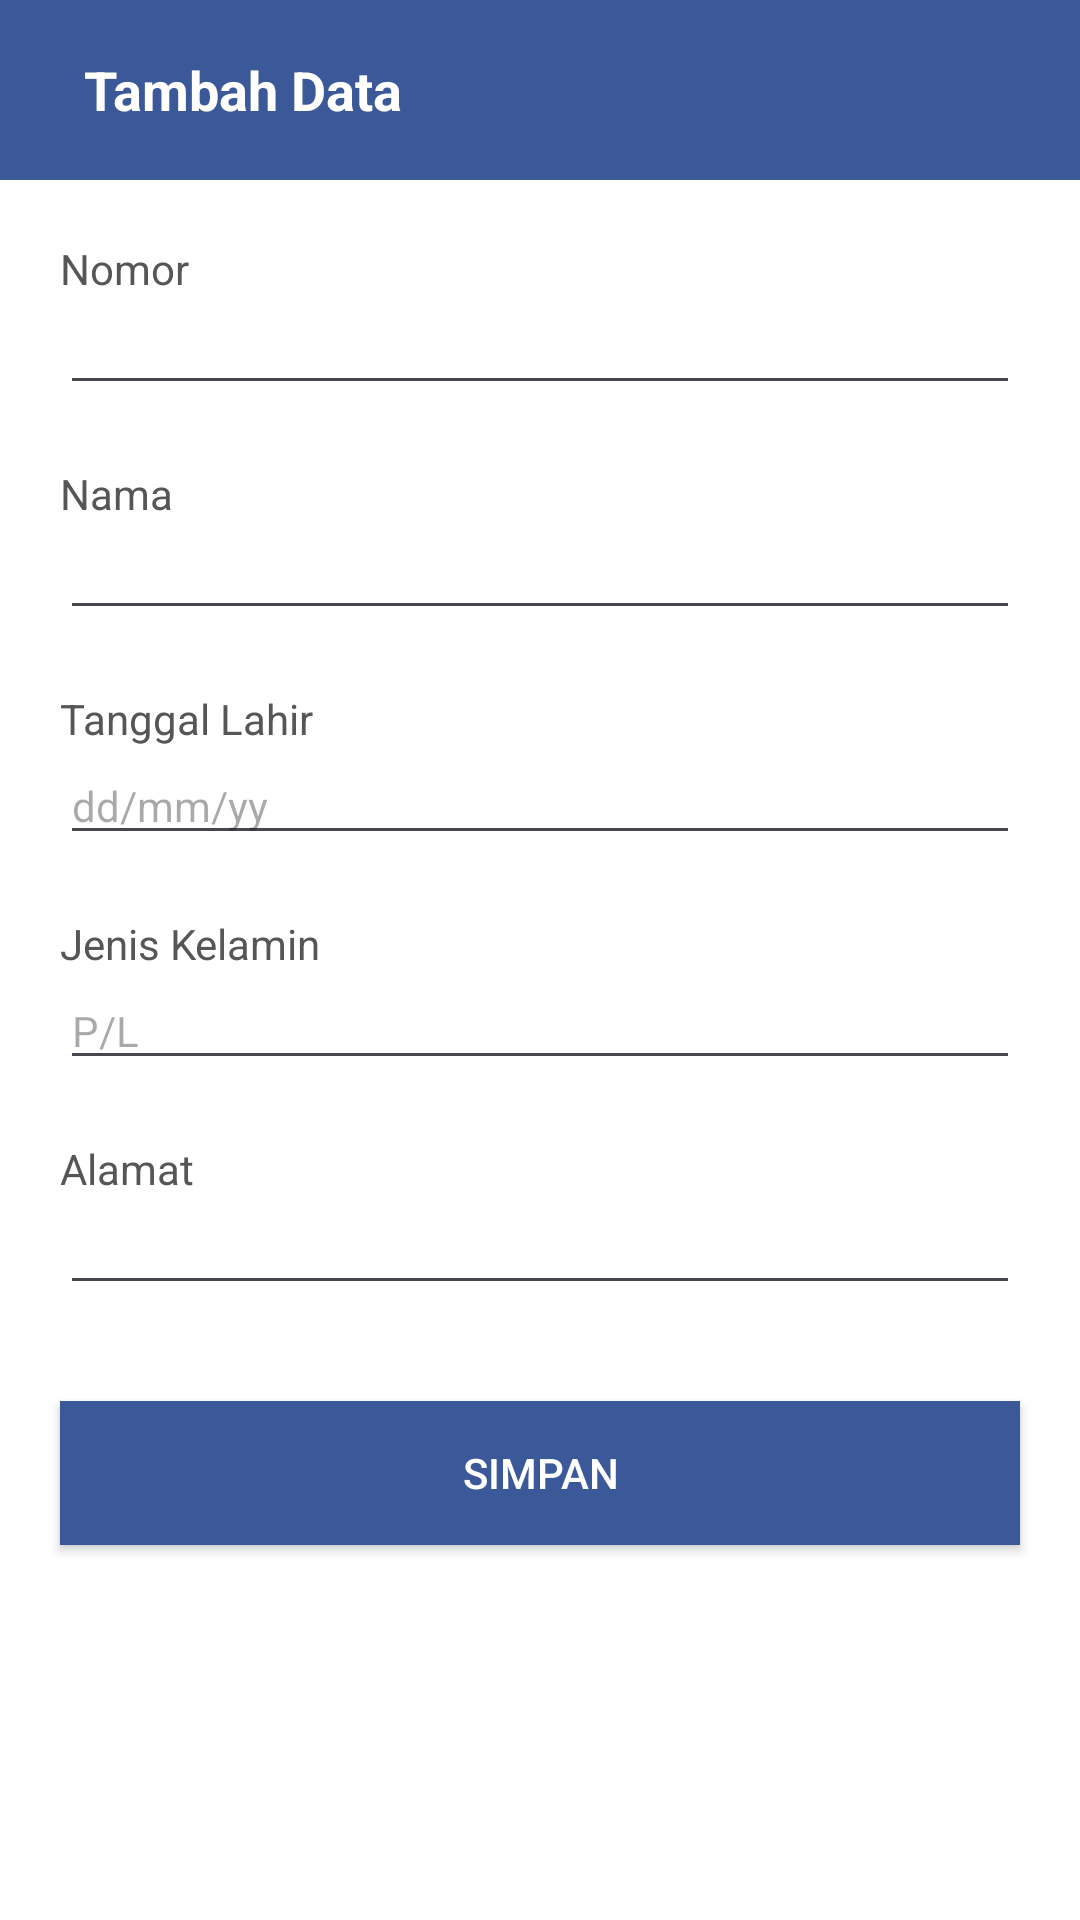

Here is an Android app screen rendered from its layout file. Give the layout XML and the strings, colors and styles it references.
<!-- AndroidManifest.xml: application theme Theme.JMP_Sertifikasi -->
<!-- res/layout/activity_create.xml -->
<?xml version="1.0" encoding="utf-8"?>
<RelativeLayout xmlns:android="http://schemas.android.com/apk/res/android"
    xmlns:app="http://schemas.android.com/apk/res-auto"
    xmlns:tools="http://schemas.android.com/tools"
    android:layout_width="match_parent"
    android:layout_height="match_parent"
    android:background="@color/colorBackground"
    tools:context=".CreateActivity">

    <LinearLayout
        android:layout_width="match_parent"
        android:layout_height="60dp"
        android:orientation="horizontal"
        android:layout_alignParentStart="true"
        android:layout_alignParentTop="true"
        android:padding="8dp"
        android:gravity="center_vertical"
        android:background="@color/colorPrimary"> 

        <ImageButton
            android:id="@+id/backButton"
            android:layout_width="wrap_content"
            android:layout_height="wrap_content"
            android:background="?android:attr/selectableItemBackgroundBorderless"
            android:src="@drawable/back" />

        <TextView
            android:id="@+id/title"
            android:layout_width="match_parent"
            android:layout_height="wrap_content"
            android:layout_marginStart="20dp"
            android:layout_marginEnd="20dp"
            android:text="Tambah Data"
            android:textSize="18sp"
            android:drawablePadding="8dp"
            android:textColor="@android:color/white"
            android:textStyle="bold" />
    </LinearLayout>

    <TextView
        android:layout_width="match_parent"
        android:id="@+id/viewnomor"
        android:layout_height="wrap_content"
        android:layout_marginStart="20dp"
        android:layout_marginTop="80dp"
        android:layout_marginEnd="20dp"
        android:text="Nomor"
        android:textColor="@color/colorText"
        />
    <EditText
        android:layout_width="match_parent"
        android:layout_height="wrap_content"
        android:layout_below="@+id/viewnomor"
        android:id="@+id/nomor"
        android:layout_marginStart="20dp"
        android:layout_marginEnd="20dp"
        android:inputType="text"
        android:textSize="14dp"
        ></EditText>
    <TextView
        android:layout_width="match_parent"
        android:id="@+id/viewnama"
        android:layout_height="wrap_content"
        android:layout_below="@+id/nomor"
        android:layout_marginStart="20dp"
        android:layout_marginTop="20dp"
        android:layout_marginEnd="20dp"
        android:text="Nama"
        android:textColor="@color/colorText"
        />
    <EditText
        android:layout_width="match_parent"
        android:layout_height="wrap_content"
        android:layout_below="@+id/viewnama"
        android:id="@+id/nama"
        android:layout_marginStart="20dp"
        android:layout_marginEnd="20dp"
        android:inputType="text"
        android:textSize="14dp"
        />
    <TextView
        android:layout_width="match_parent"
        android:id="@+id/viewtanggal"
        android:layout_height="wrap_content"
        android:layout_below="@+id/nama"
        android:layout_marginStart="20dp"
        android:layout_marginTop="20dp"
        android:layout_marginEnd="20dp"
        android:text="Tanggal Lahir"
        android:textColor="@color/colorText"
        />
    <EditText
        android:layout_width="match_parent"
        android:layout_height="wrap_content"
        android:layout_below="@+id/viewtanggal"
        android:id="@+id/tanggal"
        android:layout_marginStart="20dp"
        android:layout_marginEnd="20dp"
        android:hint="dd/mm/yy"
        android:textSize="14dp"
        />
    <TextView
        android:layout_width="match_parent"
        android:id="@+id/viewjk"
        android:layout_height="wrap_content"
        android:layout_below="@+id/tanggal"
        android:layout_marginStart="20dp"
        android:layout_marginTop="20dp"
        android:layout_marginEnd="20dp"
        android:text="Jenis Kelamin"
        android:textColor="@color/colorText"
        />
    <EditText
        android:layout_width="match_parent"
        android:layout_height="wrap_content"
        android:layout_below="@+id/viewjk"
        android:id="@+id/jk"
        android:layout_marginStart="20dp"
        android:layout_marginEnd="20dp"
        android:hint="P/L"
        android:inputType="text"
        android:textSize="14dp"
        />
    <TextView
        android:layout_width="match_parent"
        android:id="@+id/viewalamat"
        android:layout_height="wrap_content"
        android:layout_below="@+id/jk"
        android:layout_marginStart="20dp"
        android:layout_marginTop="20dp"
        android:layout_marginEnd="20dp"
        android:text="Alamat"
        android:textColor="@color/colorText"
        />
    <EditText
        android:layout_width="match_parent"
        android:layout_height="wrap_content"
        android:layout_below="@+id/viewalamat"
        android:id="@+id/alamat"
        android:layout_marginStart="20dp"
        android:layout_marginEnd="20dp"
        android:inputType="text"
        android:textSize="14dp"
        />
    <Button
        android:layout_marginTop="32dp"
        android:layout_width="match_parent"
        android:layout_height="wrap_content"
        android:layout_below="@+id/alamat"
        android:id="@+id/buttonsimpan"
        android:text="Simpan"
        android:background="@color/colorPrimary"
        android:textColor="#ffffff"
        android:layout_marginStart="20dp"
        android:layout_marginEnd="20dp"
        />
</RelativeLayout>
<!-- resources referenced by this layout -->
<resources>
  <color name="colorBackground">#FFFFFF</color>
  <color name="colorPrimary">#3b5998</color>
  <color name="colorText">#565656</color>
  <style name="Theme.JMP_Sertifikasi" parent="Base.Theme.JMP_Sertifikasi" />
  <style name="Base.Theme.JMP_Sertifikasi" parent="Theme.Material3.DayNight.NoActionBar">
          
          
      </style>
</resources>
